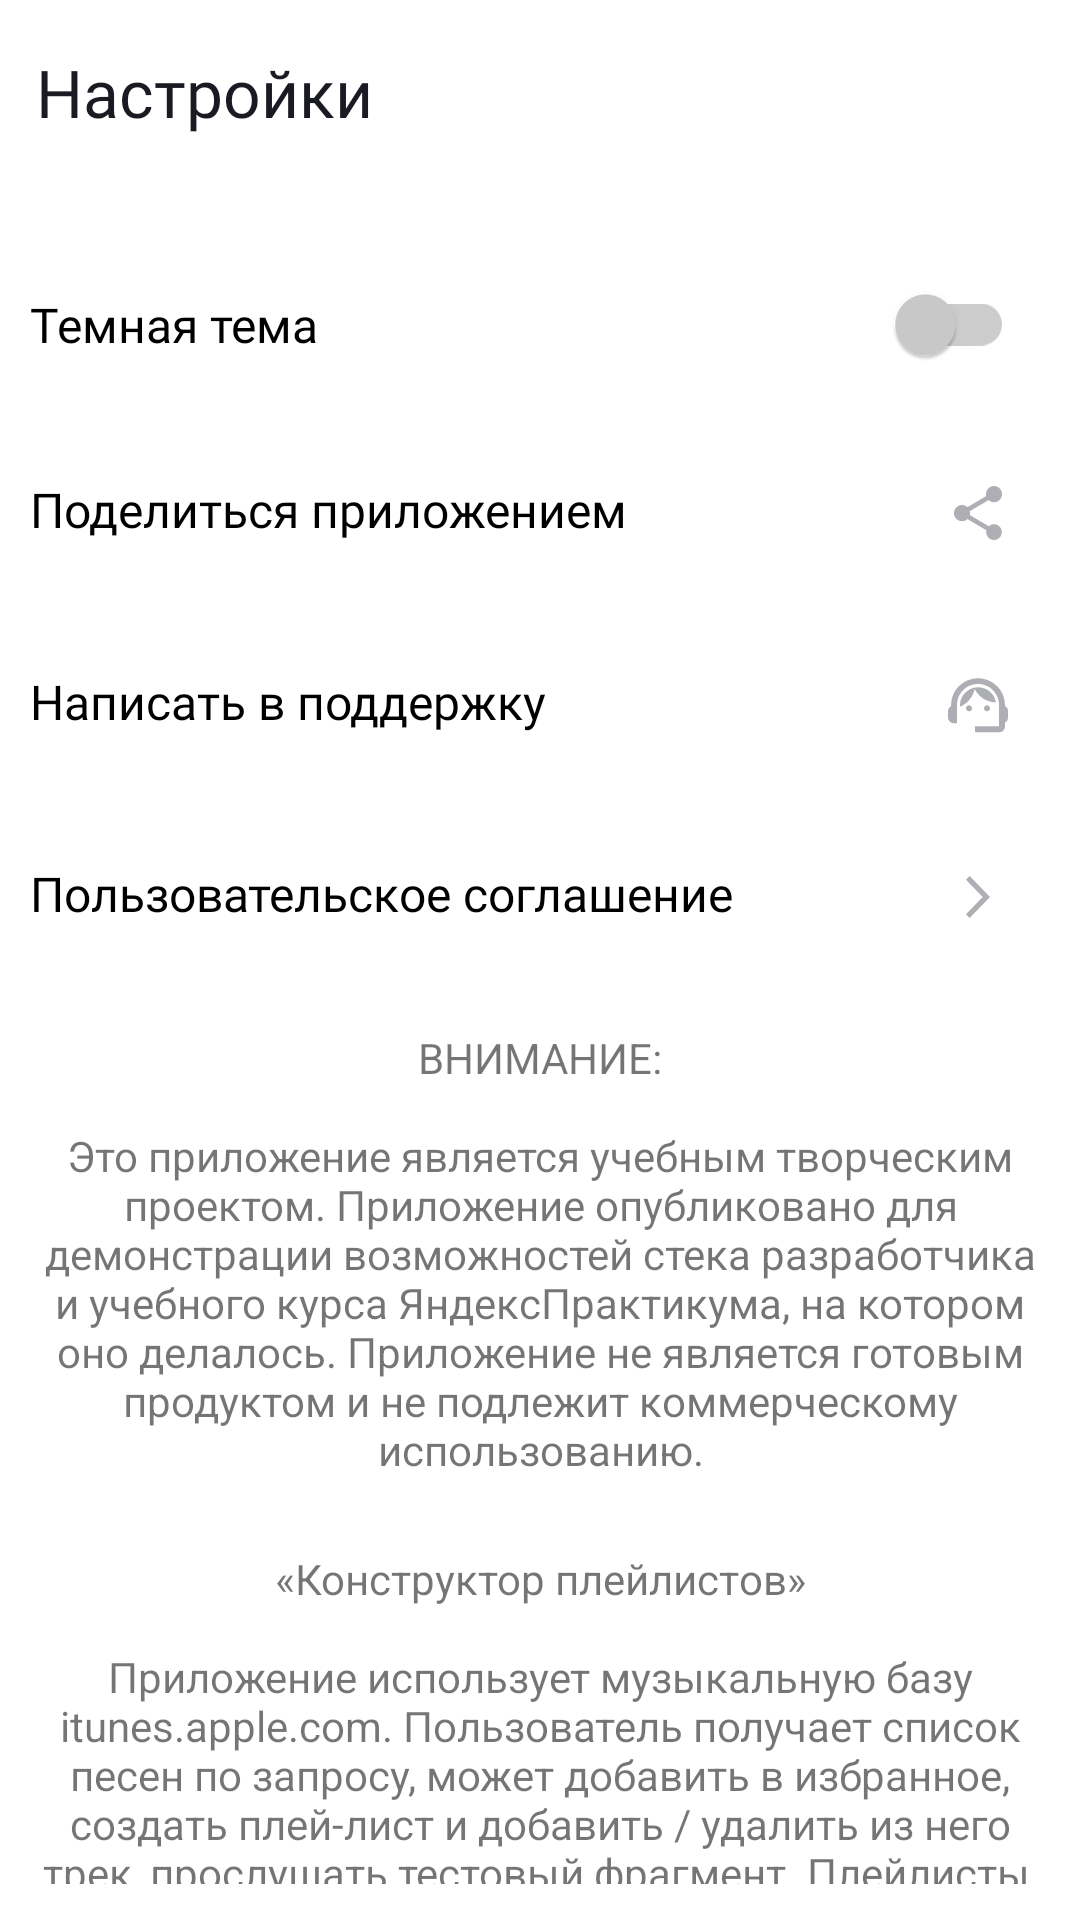

Produce the Android XML layout that renders to this screen, including the resource entries it uses.
<!-- AndroidManifest.xml: application theme Theme.PlaylistMaker -->
<!-- res/layout/fragment_settings.xml -->
<?xml version="1.0" encoding="utf-8"?>
<LinearLayout xmlns:android="http://schemas.android.com/apk/res/android"
    xmlns:app="http://schemas.android.com/apk/res-auto"
    xmlns:tools="http://schemas.android.com/tools"
    android:layout_width="match_parent"
    android:layout_height="match_parent"
    android:orientation="vertical"
    tools:context=".settings.ui.SettingsFragment">

    
    <TextView
        android:id="@+id/tool_bar"
        android:layout_width="wrap_content"
        android:layout_height="wrap_content"
        android:layout_marginStart="@dimen/padding_12"
        android:layout_marginTop="@dimen/padding_16"
        android:layout_marginBottom="@dimen/padding_16"
        android:fontFamily="@font/ys_display_medium"
        android:textSize="@dimen/title_22"
        android:textColor="@color/dark_and_white"
        android:text="@string/button_settings" />

    
    <com.google.android.material.switchmaterial.SwitchMaterial
        android:id="@+id/switch_theme"
        android:layout_marginTop="@dimen/padding_16"
        style="@style/SettingsItemStyle"
        android:text="@string/dark_theme"
        android:contentDescription="@string/dark_theme"
        app:thumbTint="@color/switch_thumb_color"
        app:trackTint="@color/switch_track_color" /> 

    
    <com.google.android.material.textview.MaterialTextView
        android:id="@+id/share"
        style="@style/SettingsItemStyle"
        android:drawableEnd="@drawable/share"
        android:text="@string/share"
        android:contentDescription="@string/share"/>

    
    <com.google.android.material.textview.MaterialTextView
        android:id="@+id/support"
        style="@style/SettingsItemStyle"
        android:drawableEnd="@drawable/support"
        android:text="@string/support"
        android:contentDescription="@string/support"/>

    
    <com.google.android.material.textview.MaterialTextView
        android:id="@+id/user_agreement"
        style="@style/SettingsItemStyle"
        android:drawableEnd="@drawable/user_agreement"
        android:text="@string/user_agreement"
        android:contentDescription="@string/user_agreement"/>

    
    <TextView
        android:layout_width="match_parent"
        android:layout_height="wrap_content"
        android:gravity="center"
        android:padding="@dimen/padding_12"
        android:text="@string/about_this_app2"
        android:textSize="14sp" />

    <TextView
        android:layout_width="match_parent"
        android:layout_height="wrap_content"
        android:gravity="center"
        android:padding="@dimen/padding_12"
        android:text="@string/about_this_app" />

    <TextView
        android:layout_width="match_parent"
        android:layout_height="wrap_content"
        android:gravity="center"
        android:padding="@dimen/padding_12"
        android:layout_marginBottom="@dimen/padding_24"
        android:text="@string/developer"
        android:fontFamily="@font/ys_text_regular_italic"
        android:textColor="@color/blue"/>



</LinearLayout>
<!-- resources referenced by this layout -->
<resources>
  <color name="blue">#3772E7</color>
  <color name="dark_and_white">#1A1B22</color>
  <dimen name="padding_12">12dp</dimen>
  <dimen name="padding_16">16dp</dimen>
  <dimen name="padding_24">24dp</dimen>
  <dimen name="title_22">22sp</dimen>
  <!-- drawable user_agreement (drawable) -->
  <vector xmlns:android="http://schemas.android.com/apk/res/android"
      android:width="24dp"
      android:height="24dp"
      android:viewportWidth="24"
      android:viewportHeight="24">
    <path
        android:pathData="M8,17.749L9.213,19L16,12L9.213,5L8,6.252L13.573,12L8,17.749Z"
        android:fillColor="?attr/buttonSettings"/>
  </vector>
  <string name="about_this_app">«Конструктор плейлистов»\n\nПриложение использует музыкальную базу itunes.apple.com. Пользователь
      получает список песен по запросу, может добавить в избранное, создать плей-лист и добавить / удалить
      из него трек, прослушать тестовый фрагмент. Плейлисты, обложки и настройки приложения сохраняются
      на устройстве пользователя по стредствам БД Room.\nStack: Kotlin, MVVM, Koin, SingleActivity(+Fragments),
      ViewPager2, Jetpack Navigation Component, Корутины, БД Room.
      </string>
  <string name="about_this_app2">ВНИМАНИЕ:\n\nЭто приложение является учебным творческим проектом.
          Приложение опубликовано для демонстрации возможностей стека разработчика и учебного курса ЯндексПрактикума,
          на котором оно делалось. Приложение не является готовым продуктом и не подлежит коммерческому использованию.
      </string>
  <string name="button_settings">Настройки</string>
  <string name="dark_theme">Темная тема</string>
  <string name="developer">разработчик: Данила Ротман</string>
  <string name="share">Поделиться приложением</string>
  <string name="support">Написать в поддержку</string>
  <string name="user_agreement">Пользовательское соглашение</string>
  <style name="SettingsItemStyle">
          <item name="android:layout_width">match_parent</item>
          <item name="android:layout_height">wrap_content</item>
          <item name="android:paddingEnd">@dimen/padding_12</item>
          <item name="android:paddingVertical">@dimen/padding_20</item>
          <item name="android:textColor">@color/black</item>
          <item name="android:textSize">@dimen/text_Regular_16</item>
          <item name="android:fontFamily">@font/ys_display_regular</item>
          <item name="android:layout_marginStart">@dimen/padding_10</item>
          <item name="android:layout_marginEnd">@dimen/padding_10</item>
      </style>
  <dimen name="padding_20">20dp</dimen>
  <color name="black">#FF000000</color>
  <dimen name="text_Regular_16">16sp</dimen>
  <dimen name="padding_10">10dp</dimen>
  <color name="white">#FFFFFFFF</color>
  <color name="background">#3772E7</color>
  <color name="buttonSettings">#AEAFB4</color>
  <color name="dot_separator_color">#AEAFB4</color>
  <color name="no_connection_color">#FF000000</color>
  <color name="textColor_AudioPlayer">#1A1B22</color>
  <color name="btn_Play_Stop">#1A1B22</color>
  <color name="hint_color">#AEAFB4</color>
  <color name="selected_color">#3772E7</color>
  <color name="unselected_color">#1A1B22</color>
  <color name="bottom_nav_background_color">#FFFFFFFF</color>
  <color name="purple_700">#FF3700B3</color>
  <color name="teal_200">#FF03DAC5</color>
</resources>
